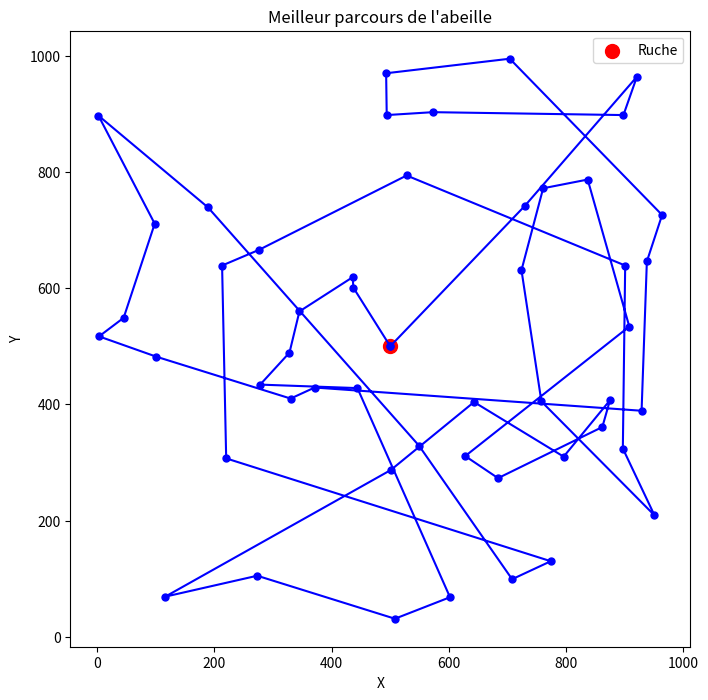
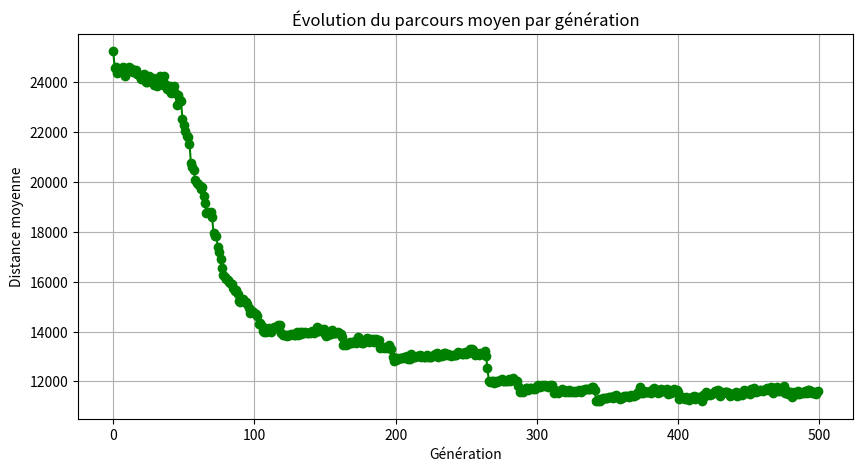

Write the Python code that produced these figures, in order.
import numpy as np
import random
import matplotlib.pyplot as plt

# ----------------------
# Coordonnées des fleurs + ruche
# ----------------------
ruche_coord = np.array([500, 500])
fleurs_fleurs = np.array([
    [796,310],[774,130],[116,69],[908,534],[708,99],[444,428],[220,307],[501,287],[345,560],[628,311],
    [901,639],[436,619],[938,646],[45,549],[837,787],[328,489],[278,434],[704,995],[101,482],[921,964],
    [493,970],[494,898],[929,389],[730,742],[528,794],[371,429],[98,711],[724,631],[573,903],[964,726],
    [213,639],[549,329],[684,273],[273,105],[897,324],[508,31],[758,405],[862,361],[898,898],[2,897],
    [951,209],[189,739],[602,68],[437,601],[330,410],[3,517],[643,404],[875,407],[761,772],[276,666]
])
fleurs = np.vstack([ruche_coord, fleurs_fleurs])  # La ruche devient l'indice 0

# ----------------------
# Paramètres
# ----------------------
ruche = 0
n_abeilles = 100
n_generations = 500
mutation_rate = 0.1
elitisme_rates = [0.5, 0.4, 0.3, 0.2]

# ----------------------
# Fonctions utilitaires
# ----------------------
def chemin_aleatoire(fleurs, ruche=0):
    non_visitees = list(range(1, len(fleurs)))
    chemin = [ruche]
    while non_visitees:
        next_idx = random.choice(non_visitees)
        chemin.append(next_idx)
        non_visitees.remove(next_idx)
    chemin.append(ruche)
    return chemin

def distance_totale(chemin, fleurs):
    distance = 0
    x_prev, y_prev = fleurs[chemin[0]]
    for idx in chemin[1:]:
        x, y = fleurs[idx]
        distance += np.sqrt((x - x_prev)**2 + (y - y_prev)**2)
        x_prev, y_prev = x, y
    return distance

def mutation(chemin, mutation_rate):
    genome_mut = chemin.copy()
    if np.random.rand() < mutation_rate:
        i, j = np.random.choice(range(1, len(genome_mut)-1), 2, replace=False)
        genome_mut[i], genome_mut[j] = genome_mut[j], genome_mut[i]
    return genome_mut

def create_child(parent_1, parent_2, all_nodes, hive):
    child = [hive]
    visited = set(child)

    edges_1 = [(parent_1[i], parent_1[i+1]) for i in range(len(parent_1)-1)]
    edges_2 = [(parent_2[i], parent_2[i+1]) for i in range(len(parent_2)-1)]

    set_edges_1 = set(tuple(sorted((a,b))) for a,b in edges_1)
    set_edges_2 = set(tuple(sorted((a,b))) for a,b in edges_2)
    common_edges = set_edges_1 & set_edges_2

    for i in range(len(parent_1)-1):
        a, b = parent_1[i], parent_1[i+1]
        edge = tuple(sorted((a,b)))
        if edge in common_edges:
            if a not in visited:
                child.append(a)
                visited.add(a)
            if b not in visited:
                child.append(b)
                visited.add(b)

    remaining = [n for n in all_nodes if n not in visited]
    while remaining:
        next_node = random.choice(remaining)
        child.append(next_node)
        visited.add(next_node)
        remaining.remove(next_node)

    child.append(hive)
    return child

# ----------------------
# Génération initiale
# ----------------------
population = [chemin_aleatoire(fleurs, ruche) for _ in range(n_abeilles)]
all_nodes = list(range(len(fleurs)))

# Pour stocker l’évolution des distances moyennes et les parents
avg_distances = []
parent_history = []  # Liste de tuples (parents, enfants) par génération

# ----------------------
# Boucle évolution
# ----------------------
for generation in range(n_generations):
    distances = [distance_totale(chemin, fleurs) for chemin in population]
    avg_distances.append(np.mean(distances))

    rate = elitisme_rates[min(generation, len(elitisme_rates)-1)]
    n_parents = max(2, int(rate * n_abeilles))
    sorted_indices = np.argsort(distances)
    parents = [population[i] for i in sorted_indices[:n_parents]]

    enfants = []
    gen_parents_children = []  # stocke les relations parent->enfant
    for _ in range(n_abeilles - n_parents):
        p1, p2 = random.sample(parents, 2)
        child = create_child(p1, p2, all_nodes, hive=ruche)
        child = mutation(child, mutation_rate)
        enfants.append(child)
        gen_parents_children.append((p1, p2, child))
    parent_history.append(gen_parents_children)

    population = parents + enfants

# ----------------------
# Résultat final
# ----------------------
distances = [distance_totale(chemin, fleurs) for chemin in population]
best_idx = np.argmin(distances)
best_chemin = population[best_idx]
print("Meilleur parcours :", best_chemin)
print("Distance :", distances[best_idx])

# ----------------------
# 1️⃣ Graphique du meilleur parcours
# ----------------------
plt.figure(figsize=(8,8))
x = [fleurs[idx][0] for idx in best_chemin]
y = [fleurs[idx][1] for idx in best_chemin]
plt.plot(x, y, '-o', color='blue', markersize=5)
plt.scatter(fleurs[0,0], fleurs[0,1], color='red', s=100, label='Ruche')
plt.title("Meilleur parcours de l'abeille")
plt.xlabel("X")
plt.ylabel("Y")
plt.legend()
plt.show()

# ----------------------
# 2️⃣ Evolution du temps de parcours moyen
# ----------------------
plt.figure(figsize=(10,5))
plt.plot(range(n_generations), avg_distances, '-o', color='green')
plt.xlabel("Génération")
plt.ylabel("Distance moyenne")
plt.title("Évolution du parcours moyen par génération")
plt.grid(True)
plt.show()

# ----------------------
# 3️⃣ Visualisation simplifiée de l'arbre généalogique
# ----------------------
# On ne fait pas un arbre complet mais une visualisation parent->enfant du meilleur chemin
plt.figure(figsize=(12,6))
generation_to_plot = min(10, n_generations)  # ne pas surcharger
y_offset = 0
for gen in range(generation_to_plot):
    for p1, p2, child in parent_history[gen]:
        if child == best_chemin:  # ne tracer que les liens menant au meilleur chemin
            plt.plot([gen, gen+1], [y_offset, y_offset+1], 'ro-')
            y_offset += 1
plt.xlabel("Générations")
plt.ylabel("Chemins menant au meilleur parcours")
plt.title("Arbre généalogique simplifié du meilleur parcours")
plt.show()
